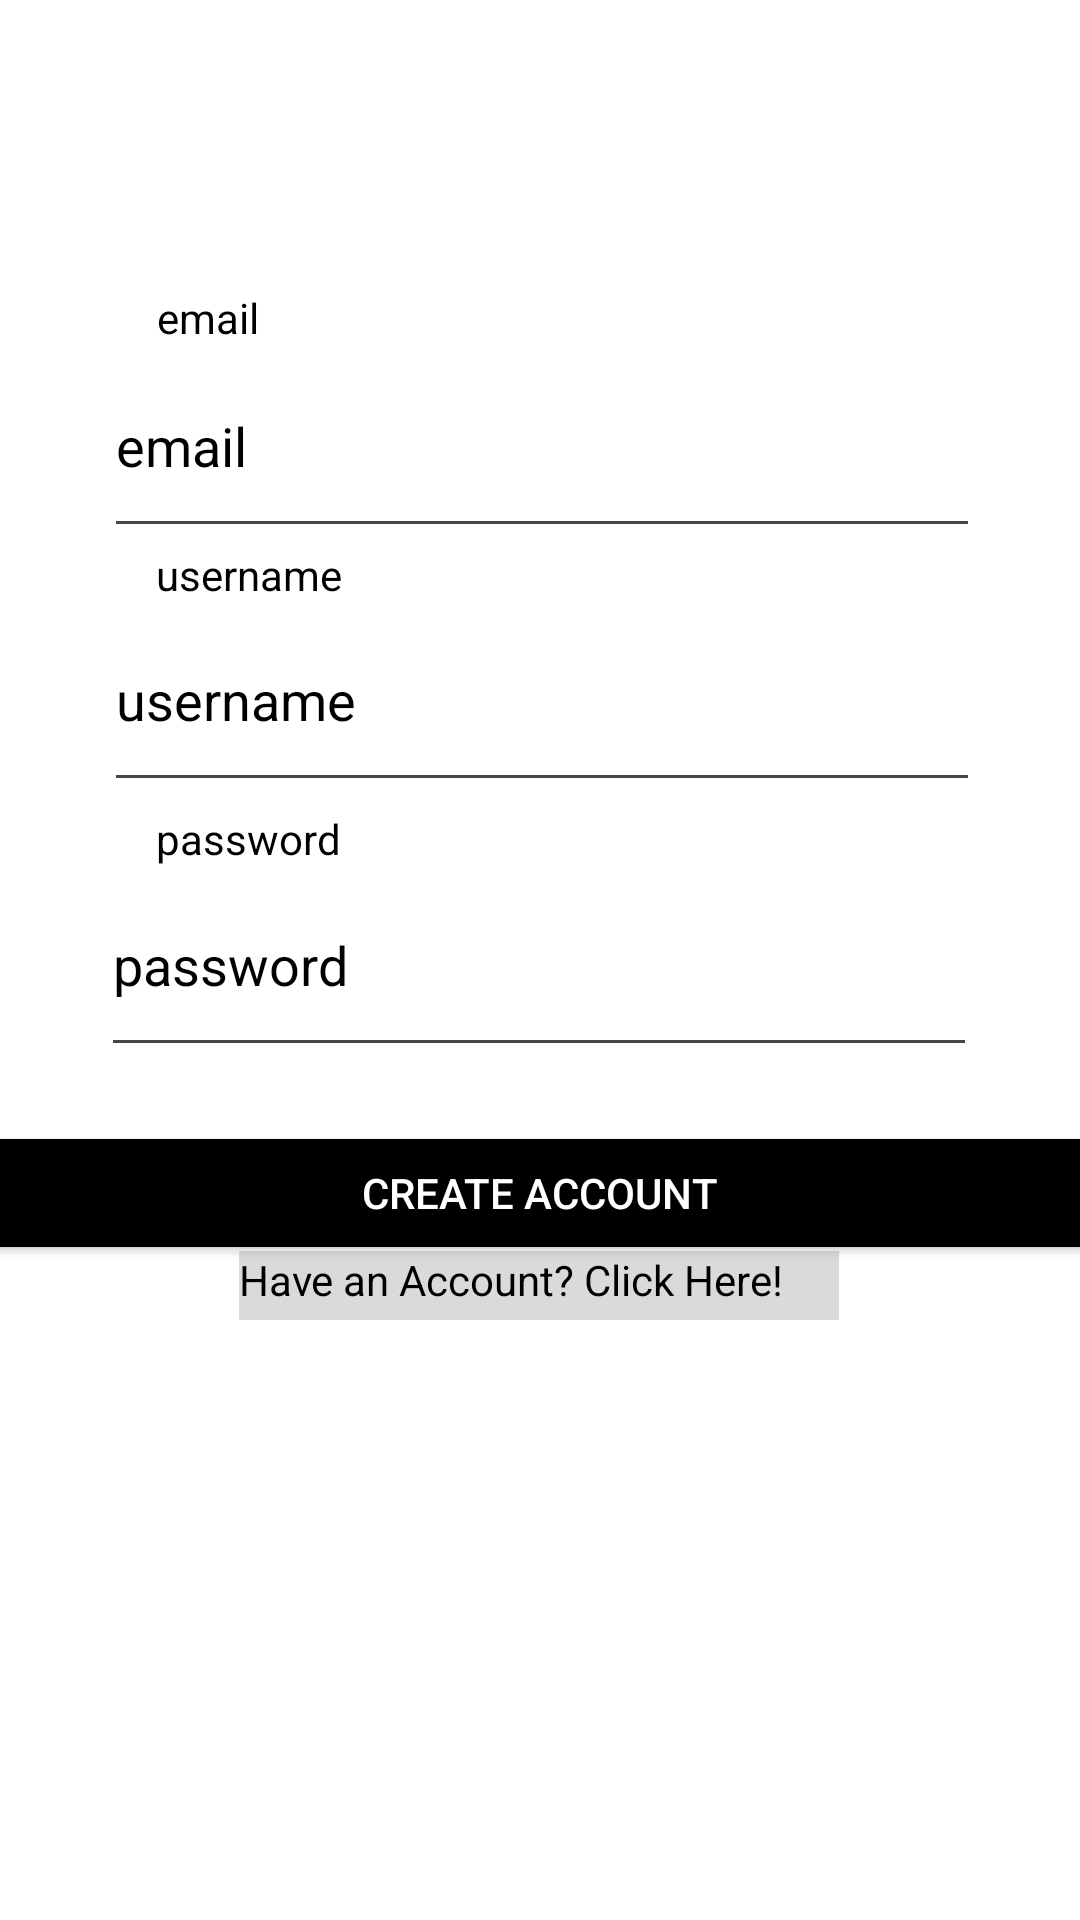

Produce the Android XML layout that renders to this screen, including the resource entries it uses.
<!-- AndroidManifest.xml: application theme Theme.PotWhole -->
<!-- res/layout/fragment_register_account.xml -->
<?xml version="1.0" encoding="utf-8"?>
<androidx.constraintlayout.widget.ConstraintLayout
    xmlns:android="http://schemas.android.com/apk/res/android"
    xmlns:app="http://schemas.android.com/apk/res-auto"
    xmlns:tools="http://schemas.android.com/tools"
    android:layout_width="match_parent"
    android:layout_height="match_parent"
    android:background="@color/white"
    tools:context=".RegisterAccountFragment">

    <EditText
        android:id="@+id/editTextPassword"
        android:layout_width="292dp"
        android:layout_height="71dp"
        android:hint="password"
        android:inputType="textPassword"
        android:textColor="@color/black"
        android:textColorHint="@color/black"
        app:layout_constraintBottom_toBottomOf="parent"
        app:layout_constraintEnd_toEndOf="parent"
        app:layout_constraintHorizontal_bias="0.495"
        app:layout_constraintStart_toStartOf="parent"
        app:layout_constraintTop_toTopOf="parent" />

    <TextView
        android:id="@+id/email"
        android:layout_width="wrap_content"
        android:layout_height="wrap_content"
        android:text="email"
        android:textColor="@color/black"
        app:layout_constraintBottom_toBottomOf="parent"
        app:layout_constraintEnd_toEndOf="parent"
        app:layout_constraintHorizontal_bias="0.161"
        app:layout_constraintStart_toStartOf="parent"
        app:layout_constraintTop_toTopOf="parent"
        app:layout_constraintVertical_bias="0.155" />

    <EditText
        android:id="@+id/editTextEmail"
        android:layout_width="292dp"
        android:layout_height="71dp"
        android:hint="email"
        android:inputType="textEmailAddress"
        android:textColor="@color/black"
        android:textColorHint="@color/black"
        app:errorEnabled="true"
        app:layout_constraintBottom_toBottomOf="parent"
        app:layout_constraintEnd_toEndOf="parent"
        app:layout_constraintHorizontal_bias="0.512"
        app:layout_constraintStart_toStartOf="parent"
        app:layout_constraintTop_toTopOf="parent"
        app:layout_constraintVertical_bias="0.196" />

    <EditText
        android:id="@+id/editTextUsername"
        android:layout_width="292dp"
        android:layout_height="71dp"
        android:hint="username"
        android:inputType="textEmailAddress"
        android:textColor="@color/black"
        android:textColorHint="@color/black"
        app:errorEnabled="true"
        app:layout_constraintBottom_toBottomOf="parent"
        app:layout_constraintEnd_toEndOf="parent"
        app:layout_constraintHorizontal_bias="0.512"
        app:layout_constraintStart_toStartOf="parent"
        app:layout_constraintTop_toTopOf="parent"
        app:layout_constraintVertical_bias="0.345" />

    <TextView
        android:id="@+id/username"
        android:layout_width="wrap_content"
        android:layout_height="wrap_content"
        android:text="username"
        android:textColor="@color/black"
        app:layout_constraintBottom_toBottomOf="parent"
        app:layout_constraintEnd_toEndOf="parent"
        app:layout_constraintHorizontal_bias="0.174"
        app:layout_constraintStart_toStartOf="parent"
        app:layout_constraintTop_toTopOf="parent"
        app:layout_constraintVertical_bias="0.293" />

    <Button
        android:id="@+id/Register_Account_button"
        android:layout_width="374dp"
        android:layout_height="48dp"
        android:backgroundTint="@color/black"
        android:text="Create Account"
        android:textColor="@color/white"
        app:layout_constraintBottom_toBottomOf="parent"
        app:layout_constraintEnd_toEndOf="parent"
        app:layout_constraintHorizontal_bias="0.567"
        app:layout_constraintStart_toStartOf="parent"
        app:layout_constraintTop_toTopOf="parent"
        app:layout_constraintVertical_bias="0.631"
        tools:ignore="TextContrastCheck" />

    <TextView
        android:id="@+id/password"
        android:layout_width="wrap_content"
        android:layout_height="wrap_content"
        android:text="password"
        android:textColor="@color/black"
        app:layout_constraintBottom_toBottomOf="parent"
        app:layout_constraintEnd_toEndOf="parent"
        app:layout_constraintHorizontal_bias="0.174"
        app:layout_constraintStart_toStartOf="parent"
        app:layout_constraintTop_toTopOf="parent"
        app:layout_constraintVertical_bias="0.435" />

    <TextView
        android:id="@+id/login"
        android:layout_width="200dp"
        android:layout_height="23dp"
        android:background="#dadada"
        android:clickable="true"
        android:text="Have an Account? Click Here!"
        android:textColor="@color/black"
        app:layout_constraintBottom_toBottomOf="parent"
        app:layout_constraintEnd_toEndOf="parent"
        app:layout_constraintHorizontal_bias="0.497"
        app:layout_constraintStart_toStartOf="parent"
        app:layout_constraintTop_toTopOf="parent"
        app:layout_constraintVertical_bias="0.676" />

</androidx.constraintlayout.widget.ConstraintLayout>
<!-- resources referenced by this layout -->
<resources>
  <style name="Theme.PotWhole" parent="Theme.Material3.DayNight.NoActionBar">
          
          <item name="colorPrimary">@color/purple_500</item>
          <item name="colorPrimaryVariant">@color/purple_700</item>
          <item name="colorOnPrimary">@color/white</item>
          
          <item name="colorSecondary">@color/teal_200</item>
          <item name="colorSecondaryVariant">@color/teal_700</item>
          <item name="colorOnSecondary">@color/black</item>
          
          <item name="android:statusBarColor" tools:targetApi="l">?attr/colorPrimaryVariant</item>
          
      </style>
  <!-- not gathered from this repository: default colours our renderer supplied (Android Studio template values) -->
  <color name="purple_500">#FF6200EE</color>
  <color name="purple_700">#FF3700B3</color>
  <color name="teal_200">#FF03DAC5</color>
  <color name="teal_700">#FF018786</color>
  <color name="black">#FF000000</color>
  <color name="white">#FFFFFFFF</color>
</resources>
